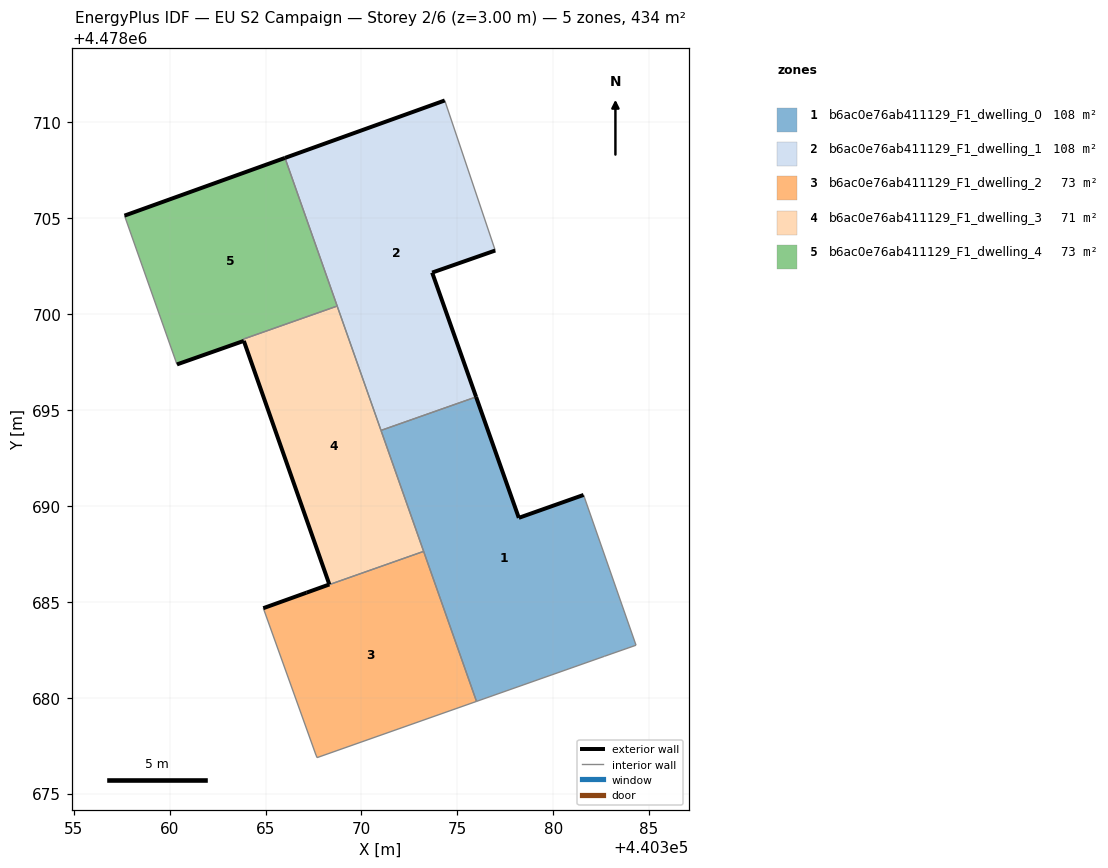
=== STOREY PLAN SPEC (per zone: floor XY polygon, exterior-wall plan segments, windows/doors) ===
zone 1: b6ac0e76ab411129_F1_dwelling_0  (108.4 m²)
  floor: (440382.68, 4478682.16) (440384.32, 4478682.74) (440381.58, 4478690.58) (440378.21, 4478689.38) (440375.98, 4478695.69) (440371.02, 4478693.94) (440376.00, 4478679.81)
  exterior wall: (440375.98, 4478695.69) – (440378.21, 4478689.38)  [6.7 m]
  exterior wall: (440378.21, 4478689.38) – (440381.58, 4478690.58)  [3.6 m]
  interior walls: 6
zone 2: b6ac0e76ab411129_F1_dwelling_1  (108.4 m²)
  floor: (440375.98, 4478695.69) (440373.69, 4478702.17) (440376.98, 4478703.32) (440374.34, 4478711.15) (440366.01, 4478708.15) (440371.02, 4478693.94)
  exterior wall: (440366.01, 4478708.15) – (440374.34, 4478711.15)  [8.9 m]
  exterior wall: (440376.98, 4478703.32) – (440373.69, 4478702.17)  [3.5 m]
  exterior wall: (440373.69, 4478702.17) – (440375.98, 4478695.69)  [6.9 m]
  interior walls: 4
zone 3: b6ac0e76ab411129_F1_dwelling_2  (73.4 m²)
  floor: (440376.00, 4478679.81) (440373.24, 4478687.63) (440367.14, 4478685.48) (440364.88, 4478684.67) (440367.63, 4478677.01) (440367.69, 4478676.88)
  exterior wall: (440364.88, 4478684.67) – (440367.14, 4478685.48)  [2.4 m]
  interior walls: 5
zone 4: b6ac0e76ab411129_F1_dwelling_3  (70.6 m²)
  floor: (440373.24, 4478687.63) (440368.73, 4478700.43) (440363.84, 4478698.70) (440363.87, 4478698.61) (440368.33, 4478685.91) (440367.14, 4478685.48)
  exterior wall: (440367.14, 4478685.48) – (440368.33, 4478685.91)  [1.3 m]
  exterior wall: (440368.33, 4478685.91) – (440363.87, 4478698.61)  [13.5 m]
  interior walls: 5
zone 5: b6ac0e76ab411129_F1_dwelling_4  (72.9 m²)
  floor: (440368.73, 4478700.43) (440366.01, 4478708.15) (440357.64, 4478705.14) (440360.38, 4478697.38) (440363.87, 4478698.61) (440363.83, 4478698.70)
  exterior wall: (440357.64, 4478705.14) – (440366.01, 4478708.15)  [8.9 m]
  exterior wall: (440363.87, 4478698.61) – (440360.38, 4478697.38)  [3.7 m]
  interior walls: 4

=== DERIVED (storey summary) ===
Building: EU S2 Campaign
Storey: 2 of 6  (floor level z = 3.00 m)
Storey gross floor area: 433.8 m²
Zones on this storey: 5
  - b6ac0e76ab411129_F1_dwelling_0: floor 108.4 m²; exterior wall 10.3 m (30.8 m²); WWR 0.0%
  - b6ac0e76ab411129_F1_dwelling_1: floor 108.4 m²; exterior wall 19.2 m (57.6 m²); WWR 0.0%
  - b6ac0e76ab411129_F1_dwelling_2: floor 73.4 m²; exterior wall 2.4 m (7.2 m²); WWR 0.0%
  - b6ac0e76ab411129_F1_dwelling_3: floor 70.6 m²; exterior wall 14.7 m (44.2 m²); WWR 0.0%
  - b6ac0e76ab411129_F1_dwelling_4: floor 72.9 m²; exterior wall 12.6 m (37.8 m²); WWR 0.0%
Zone adjacency (shared interzone walls):
  - b6ac0e76ab411129_F1_dwelling_0 ↔ b6ac0e76ab411129_F1_dwelling_1
  - b6ac0e76ab411129_F1_dwelling_0 ↔ b6ac0e76ab411129_F1_dwelling_2
  - b6ac0e76ab411129_F1_dwelling_0 ↔ b6ac0e76ab411129_F1_dwelling_3
  - b6ac0e76ab411129_F1_dwelling_1 ↔ b6ac0e76ab411129_F1_dwelling_3
  - b6ac0e76ab411129_F1_dwelling_1 ↔ b6ac0e76ab411129_F1_dwelling_4
  - b6ac0e76ab411129_F1_dwelling_2 ↔ b6ac0e76ab411129_F1_dwelling_3
  - b6ac0e76ab411129_F1_dwelling_3 ↔ b6ac0e76ab411129_F1_dwelling_4